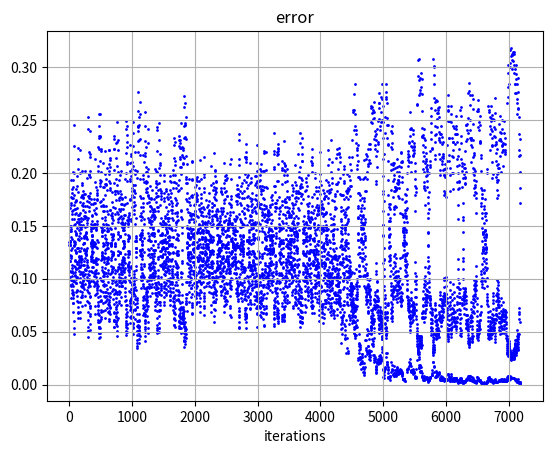

Write Python code to recreate this figure.
import numpy as np
import matplotlib.pyplot as plt
from sympy import primitive

def sigmoid(x):
    return 1/(1+np.exp(-x))

def der_sigmoid(x):
    return x*(1-x)

def squared_error(z, t):
    return (z-t)**2/2

#np.random.seed(20220512)

epoch = 10000
lr = 0.7
I, H, O = 3, 2, 1

#inputs= np.array([ [1,0,0,0,0,0,0], [1,0,0,0,0,0,1], [1,0,0,0,0,1,0], [1,0,0,0,0,1,1], [1,0,0,0,1,0,0], [1,0,0,0,1,0,1], [1,0,0,0,1,1,0], [1,0,0,0,1,1,1], [1,0,0,1,0,0,0], [1,0,0,1,0,0,1], [1,0,0,1,0,1,0], [1,0,0,1,0,1,1], [1,0,0,1,1,0,0], [1,0,0,1,1,0,1], [1,0,0,1,1,1,0], [1,0,0,1,1,1,1], [1,0,1,0,0,0,0], [1,0,1,0,0,0,1], [1,0,1,0,0,1,0], [1,0,1,0,0,1,1], [1,0,1,0,1,0,0], [1,0,1,0,1,0,1], [1,0,1,0,1,1,0], [1,0,1,0,1,1,1], [1,0,1,1,0,0,0], [1,0,1,1,0,0,1], [1,0,1,1,0,1,0], [1,0,1,1,0,1,1], [1,0,1,1,1,0,0], [1,0,1,1,1,0,1], [1,0,1,1,1,1,0], [1,0,1,1,1,1,1], [1,1,0,0,0,0,0], [1,1,0,0,0,0,1], [1,1,0,0,0,1,0], [1,1,0,0,0,1,1], [1,1,0,0,1,0,0], [1,1,0,0,1,0,1], [1,1,0,0,1,1,0], [1,1,0,0,1,1,1], [1,1,0,1,0,0,0], [1,1,0,1,0,0,1], [1,1,0,1,0,1,0], [1,1,0,1,0,1,1], [1,1,0,1,1,0,0], [1,1,0,1,1,0,1], [1,1,0,1,1,1,0], [1,1,0,1,1,1,1], [1,1,1,0,0,0,0], [1,1,1,0,0,0,1], [1,1,1,0,0,1,0], [1,1,1,0,0,1,1], [1,1,1,0,1,0,0], [1,1,1,0,1,0,1], [1,1,1,0,1,1,0], [1,1,1,0,1,1,1], [1,1,1,1,0,0,0], [1,1,1,1,0,0,1], [1,1,1,1,0,1,0], [1,1,1,1,0,1,1], [1,1,1,1,1,0,0], [1,1,1,1,1,0,1], [1,1,1,1,1,1,0], [1,1,1,1,1,1,1] ])
#teachers = np.array([1,0,0,0,0,0,0,0,0,0,0,0,1,0,0,0,0,0,1,0,0,0,0,0,0,0,0,0,0,0,1,0,0,1,0,0,0,0,0,0,0,0,0,0,0,1,0,0,0,0,0,1,0,0,0,0,0,0,0,0,0,0,0,1]) 

inputs = np.array(([1,0,0],[1,0,1],[1,1,0],[1,1,1]))
teachers = np.array([0,1,1,0])

hiddens = np.zeros(H)
output = np.zeros(O)

S = np.random.normal(0.0, 0.1, (I,H))
W = np.random.normal(0.0, 0.1, (H+1,O))

pers_h = []
h_x = []
h_x_per = []
for k in range(1):
    count = 0
    errors = np.zeros(len(inputs))
    error_aves = []
    errors = []

    pers = []
    cc = 0

    while(1):

        i = np.random.randint(0,4)
        count += 1
        error = 0
        input = inputs[i]
        teacher = teachers[i]
        hiddens = np.dot(input, S)
        hiddens = sigmoid(hiddens)
        hiddens_tmp = np.concatenate([[1],hiddens])
        output = np.dot(hiddens_tmp,W)
        output = sigmoid(output)
        error = squared_error(output,teacher)
        r = (teacher - output)*output*(1-output)
        delta_w =  lr * r * hiddens_tmp
        r_dash =  r * W[1:].T* hiddens * (1-hiddens)
        delta_s =  lr * r_dash.T * input
        delta_w = delta_w.reshape(H+1,O)
        delta_s = delta_s.T
        W += delta_w
        S += delta_s 
        print(W[0])

        error_aves.append(error)
        h_x.append(count)

        if count % 10 == 11:
            cc += 1
            for i in range(len(inputs)):
                input = inputs[i]
                teacher = teachers[i]
                hiddens = np.dot(input, S)
                hiddens = sigmoid(hiddens)
                hiddens_tmp = np.concatenate([[1],hiddens])
                output = np.dot(hiddens_tmp,W)
                output = sigmoid(output)
                m = teacher - output
                if m < 0 :
                    per = 1 + m
                else:
                    per = 1 - m
                pers.append(per)
            pers_h.append(np.mean(pers))
            h_x_per.append(cc)


        errors.append(error)
        if count % 4 == 3:
            if np.mean(errors) < 0.001:
                break
            errors = []

        if count > 10000000:
            break

figure = plt.axes()
plt.title("error")
plt.xlabel('iterations')
figure.grid()
plt.scatter(h_x,error_aves, s=1,color="blue")
#plt.scatter(h_x_per,pers_h, s=1, color="red")
#plt.ylim(0.0,1.0)
plt.savefig('figure01.jpg')
